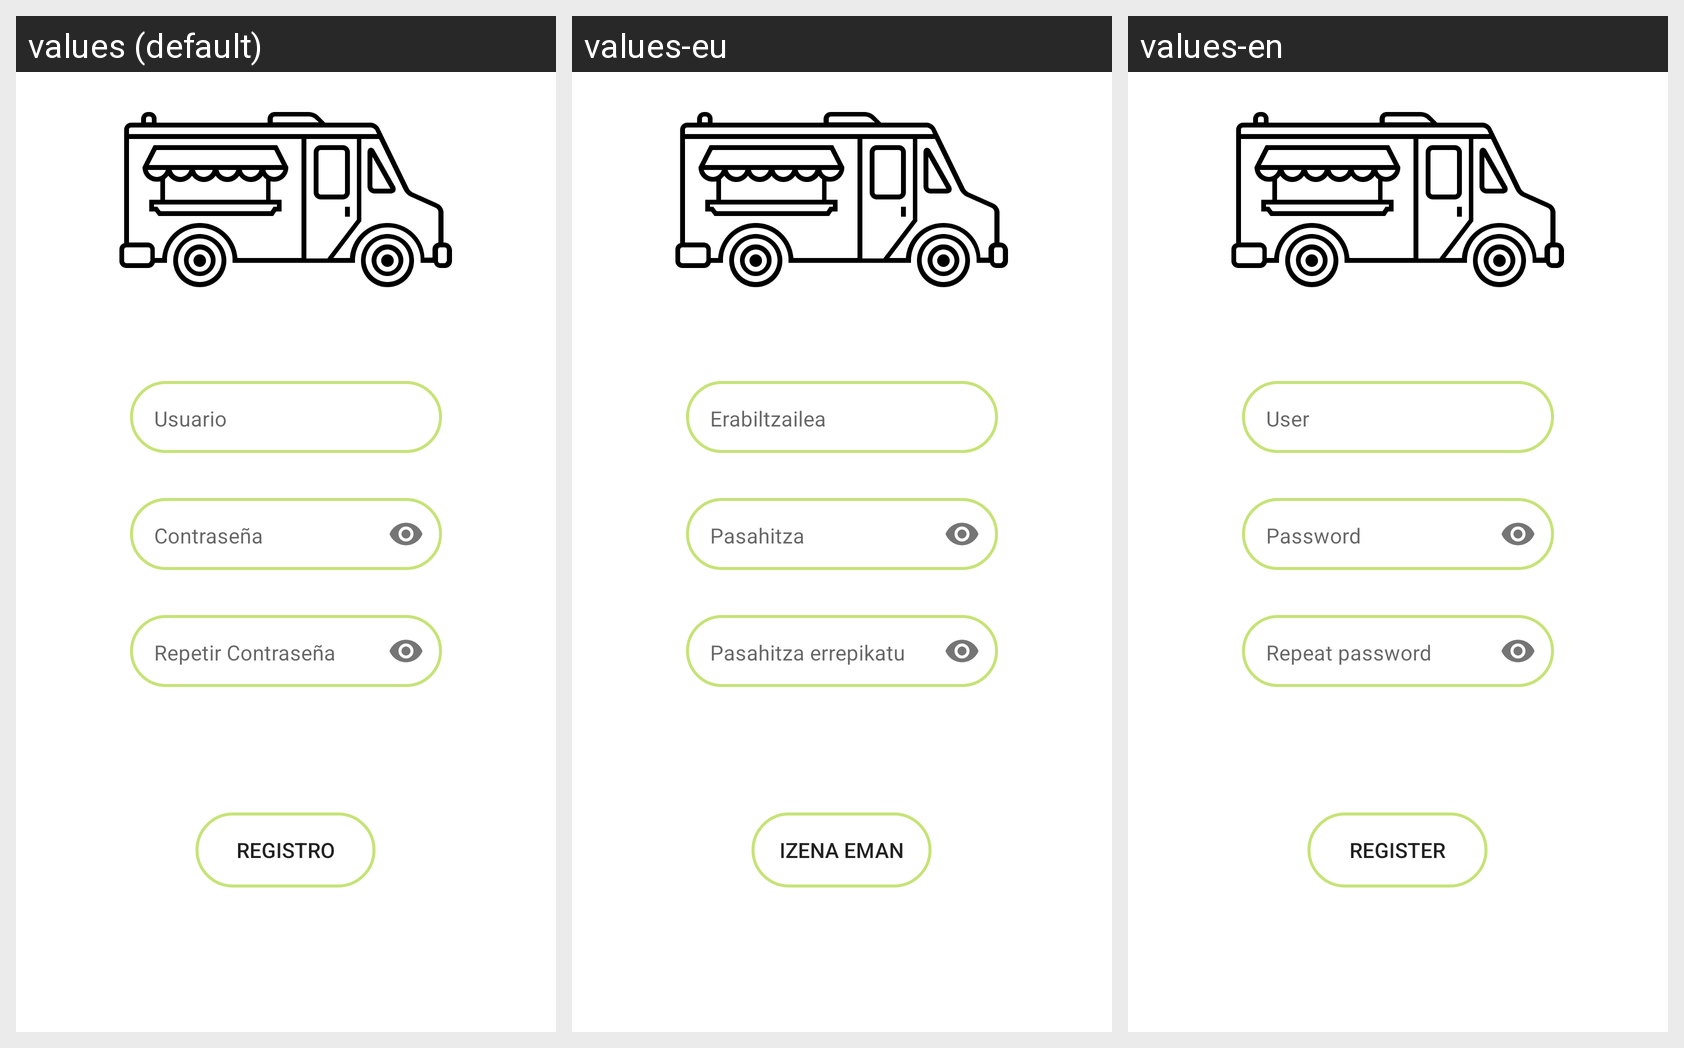

The Android screen above is rendered under several locales of the same app. Produce the string resources it draws, with the default and per-locale values.
Android screen res/layout/p_registro.xml rendered under 3 locales, left to right: values (default), values-eu, values-en. Device: Nexus 5 (rendered at 1080×1920; each locale shown at half size, 540×960, under a caption strip naming it); theme Theme.Boka2.
Strings drawn on this screen, with the default value and each locale's value (text and hints the layout hard-codes, and strings that could not be matched under every locale, appear in the picture but are not listed):

usuario
  values: Usuario
  values-eu: Erabiltzailea
  values-en: User

btnRegistro
  values: Registro
  values-eu: Izena eman
  values-en: Register
